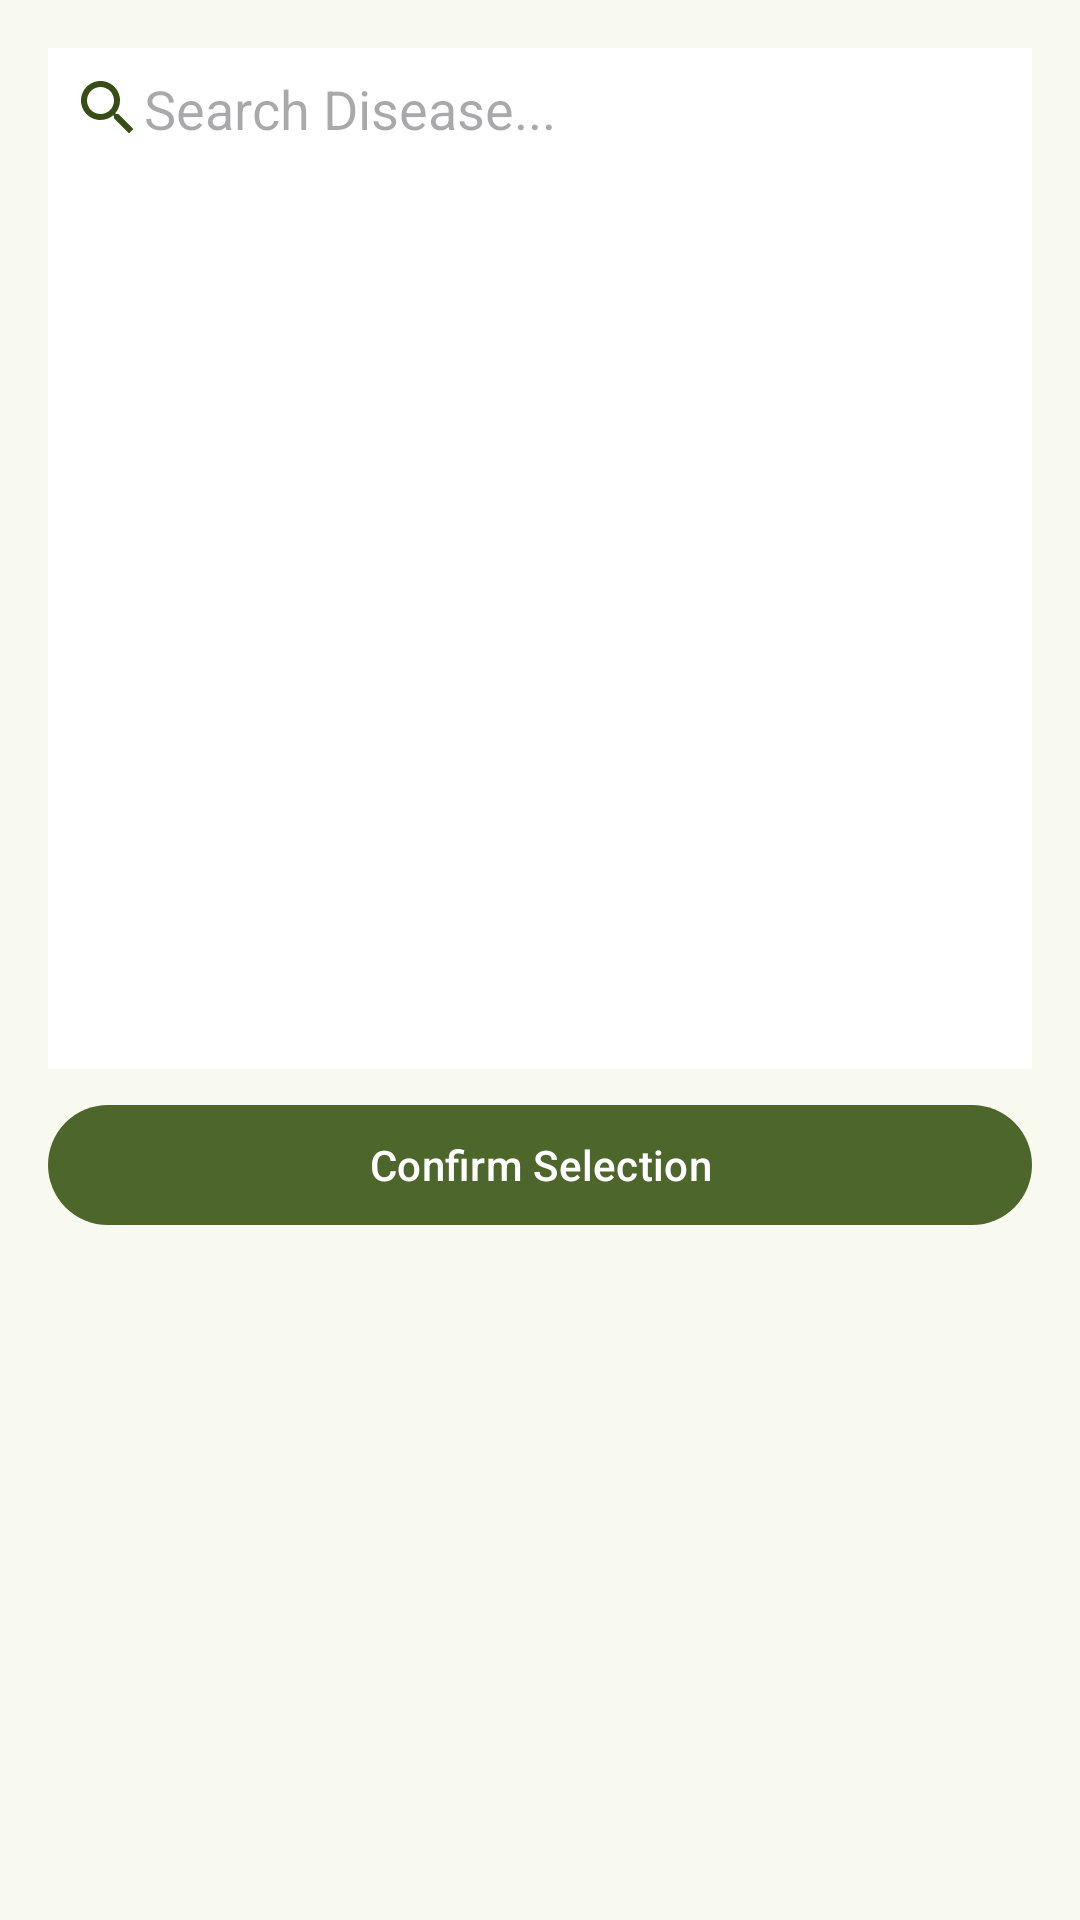

This screen was rendered from an Android layout file. Write that file and the resources it references.
<!-- AndroidManifest.xml: application theme Theme.HomePlantCare -->
<!-- res/layout/dialog_disease_selection.xml -->
<?xml version="1.0" encoding="utf-8"?>
<layout xmlns:android="http://schemas.android.com/apk/res/android"
    xmlns:app="http://schemas.android.com/apk/res-auto"
    xmlns:tools="http://schemas.android.com/tools">

    <data>
        <variable
            name="viewModel"
            type="com.project.homeplantcare.ui.admin_screen.add_plant_admin.AddPlantViewModel" />
    </data>

    <LinearLayout
        android:layout_width="match_parent"
        android:layout_height="wrap_content"
        android:padding="16dp"
        android:orientation="vertical">

        <EditText
            android:id="@+id/et_search_diseases"
            android:layout_width="match_parent"
            android:layout_height="wrap_content"
            android:hint="Search Disease..."
            android:drawableStart="@drawable/ic_search"
            android:padding="8dp"
            android:background="@android:color/white"/>

        <androidx.recyclerview.widget.RecyclerView
            android:id="@+id/recycler_diseases"
            android:layout_width="match_parent"
            android:layout_height="300dp"
            android:background="@color/white"
            android:scrollbars="vertical"
            tools:listitem="@layout/item_disease_checkbox"
            app:layoutManager="androidx.recyclerview.widget.LinearLayoutManager"/>

        <com.google.android.material.button.MaterialButton
            android:id="@+id/btn_confirm_selection"
            android:layout_width="match_parent"
            android:layout_height="wrap_content"
            android:text="Confirm Selection"
            app:backgroundTint="@color/md_theme_primary"
            android:textColor="@android:color/white"
            android:layout_marginTop="8dp"/>

    </LinearLayout>
</layout>
<!-- res/layout/item_disease_checkbox.xml (included above) -->
<?xml version="1.0" encoding="utf-8"?>
<layout xmlns:android="http://schemas.android.com/apk/res/android"
    xmlns:app="http://schemas.android.com/apk/res-auto"
    xmlns:tools="http://schemas.android.com/tools">

    <data>
        <variable
            name="disease"
            type="com.project.homeplantcare.data.models.DiseaseItem" />
    </data>

    <LinearLayout
        android:layout_width="200dp"
        android:layout_height="wrap_content"
        android:orientation="vertical"
        android:padding="8dp"
        android:background="@android:color/white">

        
        <CheckBox
            android:id="@+id/checkbox_disease"
            android:layout_width="match_parent"
            android:layout_height="wrap_content"
            android:text="@{disease.name}"
            android:textSize="16sp"
            android:textColor="@color/md_theme_primary"
            tools:text="Disease Name" />

        
        <View
            android:layout_width="match_parent"
            android:layout_height="1dp"
            android:layout_marginTop="6dp"
            android:background="@android:color/darker_gray"/>

    </LinearLayout>

</layout>
<!-- resources referenced by this layout -->
<resources>
  <color name="md_theme_primary">#4D662B</color>
  <color name="white">#FFFFFFFF</color>
  <!-- drawable ic_search (drawable) -->
  <vector xmlns:android="http://schemas.android.com/apk/res/android" android:height="24dp" android:tint="@color/md_theme_onPrimaryContainer" android:viewportHeight="24" android:viewportWidth="24" android:width="24dp">
        
      <path android:fillColor="@color/md_theme_onPrimaryContainer" android:pathData="M15.5,14h-0.79l-0.28,-0.27C15.41,12.59 16,11.11 16,9.5 16,5.91 13.09,3 9.5,3S3,5.91 3,9.5 5.91,16 9.5,16c1.61,0 3.09,-0.59 4.23,-1.57l0.27,0.28v0.79l5,4.99L20.49,19l-4.99,-5zM9.5,14C7.01,14 5,11.99 5,9.5S7.01,5 9.5,5 14,7.01 14,9.5 11.99,14 9.5,14z"/>
      
  </vector>
  <color name="md_theme_onPrimaryContainer">#364E15</color>
  <color name="md_theme_onPrimary">#FFFFFF</color>
  <color name="md_theme_primaryContainer">#CEEDA2</color>
  <color name="md_theme_secondary">#546524</color>
  <color name="md_theme_onSecondary">#FFFFFF</color>
  <color name="md_theme_secondaryContainer">#D7EB9B</color>
  <color name="md_theme_onSecondaryContainer">#3D4C0D</color>
  <color name="md_theme_tertiary">#48672F</color>
  <color name="md_theme_onTertiary">#FFFFFF</color>
  <color name="md_theme_tertiaryContainer">#C9EEA7</color>
  <color name="md_theme_onTertiaryContainer">#314E19</color>
  <color name="md_theme_error">#BA1A1A</color>
  <color name="md_theme_onError">#FFFFFF</color>
  <color name="md_theme_errorContainer">#FFDAD6</color>
  <color name="md_theme_onErrorContainer">#93000A</color>
  <color name="md_theme_background">#F9FAEF</color>
  <color name="md_theme_onBackground">#1A1C16</color>
  <color name="md_theme_surface">#F9FAEF</color>
  <color name="md_theme_onSurface">#1A1C16</color>
  <color name="md_theme_surfaceVariant">#E1E4D5</color>
  <color name="md_theme_onSurfaceVariant">#44483D</color>
  <color name="md_theme_outline">#75796C</color>
  <color name="md_theme_outlineVariant">#C5C8B9</color>
  <color name="md_theme_inverseSurface">#2F312A</color>
  <color name="md_theme_inverseOnSurface">#F1F2E6</color>
  <color name="md_theme_inversePrimary">#B2D189</color>
  <color name="md_theme_primaryFixed">#CEEDA2</color>
  <color name="md_theme_onPrimaryFixed">#112000</color>
  <color name="md_theme_primaryFixedDim">#B2D189</color>
  <color name="md_theme_onPrimaryFixedVariant">#364E15</color>
  <color name="md_theme_secondaryFixed">#D7EB9B</color>
  <color name="md_theme_onSecondaryFixed">#161F00</color>
  <color name="md_theme_secondaryFixedDim">#BBCF82</color>
  <color name="md_theme_onSecondaryFixedVariant">#3D4C0D</color>
  <color name="md_theme_tertiaryFixed">#C9EEA7</color>
  <color name="md_theme_onTertiaryFixed">#0C2000</color>
  <color name="md_theme_tertiaryFixedDim">#ADD18E</color>
  <color name="md_theme_onTertiaryFixedVariant">#314E19</color>
  <color name="md_theme_surfaceDim">#DADBD0</color>
  <color name="md_theme_surfaceBright">#F9FAEF</color>
  <color name="md_theme_surfaceContainerLowest">#FFFFFF</color>
  <color name="md_theme_surfaceContainerLow">#F4F4E9</color>
  <color name="md_theme_surfaceContainer">#EEEFE3</color>
  <color name="md_theme_surfaceContainerHigh">#E8E9DE</color>
  <color name="md_theme_surfaceContainerHighest">#E2E3D8</color>
</resources>
